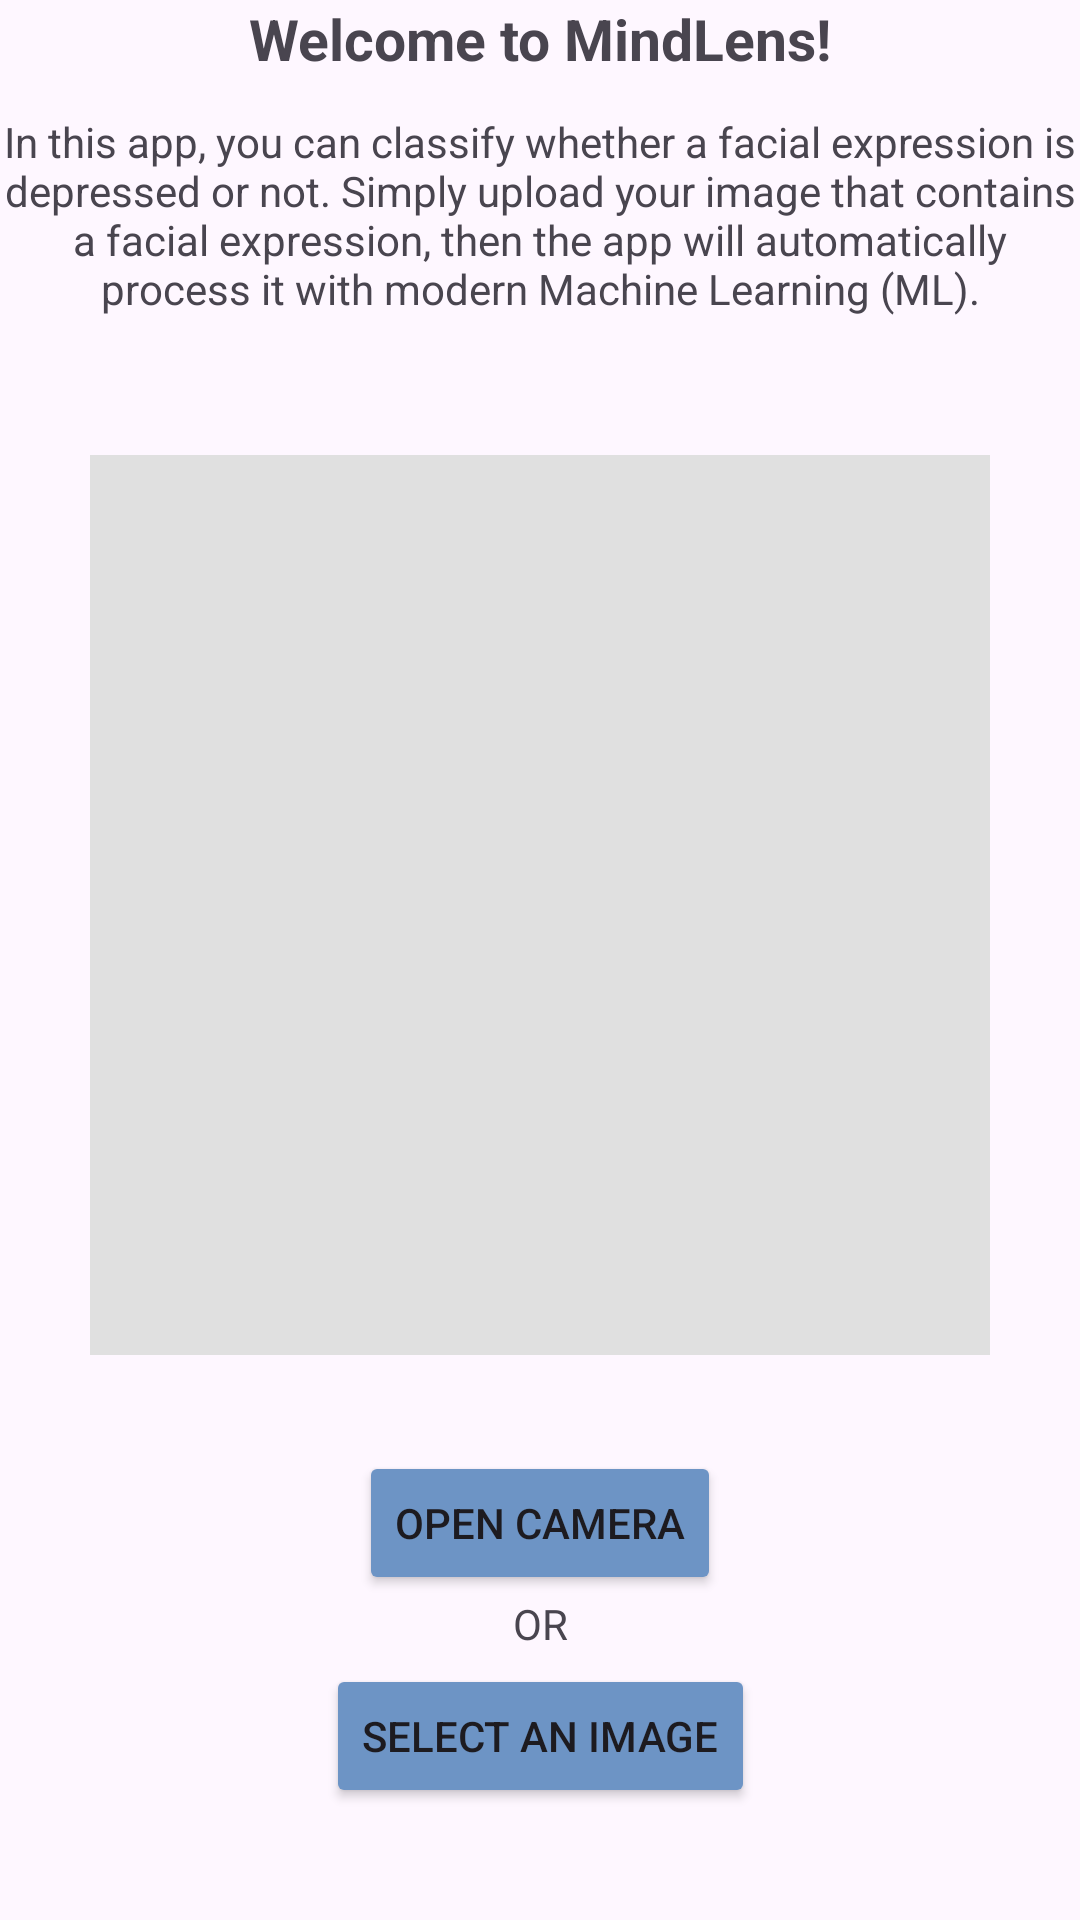

Layout XML and referenced resources for this Android screen:
<!-- AndroidManifest.xml: application theme Theme.MidTermExam -->
<!-- res/layout/fragment_home.xml -->
<?xml version="1.0" encoding="utf-8"?>
<androidx.constraintlayout.widget.ConstraintLayout
        xmlns:android="http://schemas.android.com/apk/res/android"
        xmlns:tools="http://schemas.android.com/tools"
        xmlns:app="http://schemas.android.com/apk/res-auto"
        android:layout_width="match_parent"
        android:layout_height="match_parent"
        android:layout_marginTop="30dp"
        android:layout_marginHorizontal="25sp"
        tools:context=".ui.HomeFragment">

    
    <TextView
            android:id="@+id/homepageTitle"
            app:layout_constraintTop_toTopOf="parent"
            android:layout_width="match_parent"
            android:layout_height="wrap_content"
            android:textAlignment="center"
            android:textSize="19sp"
            android:textStyle="bold"
            android:text="@string/homepageTitle"/>

    
    <TextView
            android:id="@+id/homepageDescription"
            app:layout_constraintTop_toBottomOf="@+id/homepageTitle"
            android:layout_marginTop="12sp"
            android:layout_width="match_parent"
            android:textAlignment="center"
            android:layout_height="wrap_content"
            android:text="@string/homepageDescription"/>

    
    <TextView
            android:id="@+id/depressionPrediction"
            android:layout_width="match_parent"
            android:textAlignment="center"
            android:layout_height="wrap_content"
            android:layout_marginTop="20dp"
            android:visibility="gone"
            app:layout_constraintTop_toBottomOf="@id/homepageDescription"
            android:textStyle="bold"
            android:text="@string/depressionPrediction"/>

    
    <ImageView
            android:id="@+id/iv_preview"
            android:layout_width="300dp"
            android:layout_height="300dp"
            android:layout_marginTop="46dp"
            app:layout_constraintTop_toBottomOf="@id/homepageDescription"
            app:layout_constraintLeft_toLeftOf="parent"
            app:layout_constraintRight_toRightOf="parent"
            android:scaleType="centerCrop"
            android:background="#E0E0E0"
            android:contentDescription="@string/image_preview_desc"/>

    
    <Button
            android:id="@+id/openCameraBtn"
            app:layout_constraintTop_toBottomOf="@+id/iv_preview"
            android:layout_width="wrap_content"
            android:layout_height="wrap_content"
            android:layout_marginTop="32dp"
            android:layout_marginBottom="4dp"
            app:layout_constraintLeft_toLeftOf="parent"
            app:layout_constraintRight_toRightOf="parent"
            android:backgroundTint="@color/darkblue"
            android:text="@string/openCameraBtn"/>

    
    <TextView
            android:id="@+id/orText"
            android:layout_width="match_parent"
            android:layout_height="wrap_content"
            android:textAlignment="center"
            app:layout_constraintTop_toBottomOf="@+id/openCameraBtn"
            android:text="@string/text_or"/>

    
    <Button
            android:id="@+id/selectImagebtn"
            app:layout_constraintTop_toBottomOf="@+id/orText"
            android:layout_width="wrap_content"
            android:layout_height="wrap_content"
            android:layout_marginTop="4dp"
            app:layout_constraintLeft_toLeftOf="parent"
            app:layout_constraintRight_toRightOf="parent"
            android:backgroundTint="@color/darkblue"
            android:text="@string/selectImageButton"/>

    
    <Button
            android:id="@+id/uploadImageBtn"
            app:layout_constraintTop_toBottomOf="@+id/selectImagebtn"
            android:layout_width="wrap_content"
            android:layout_height="wrap_content"
            android:layout_marginTop="20dp"
            app:layout_constraintLeft_toLeftOf="parent"
            app:layout_constraintRight_toRightOf="parent"
            android:visibility="gone"
            android:textColor="@color/black"
            android:backgroundTint="@color/cream"
            android:text="@string/uploadImageButtom"/>

</androidx.constraintlayout.widget.ConstraintLayout>
<!-- resources referenced by this layout -->
<resources>
  <color name="black">#FF000000</color>
  <color name="cream">#E8DFCA</color>
  <color name="darkblue">#6D94C5</color>
  <string name="depressionPrediction">Prediction result: %1$s</string>
  <string name="homepageDescription">In this app, you can classify whether a facial expression is depressed or not.
          Simply upload your image that contains a facial expression, then the app will automatically process it with
          modern Machine Learning (ML).
      </string>
  <string name="homepageTitle">Welcome to MindLens!</string>
  <string name="image_preview_desc">Image Preview</string>
  <string name="openCameraBtn">Open Camera</string>
  <string name="selectImageButton">Select an Image</string>
  <string name="text_or">OR</string>
  <string name="uploadImageButtom">Upload an Image</string>
  <style name="Theme.MidTermExam" parent="Base.Theme.MidTermExam" />
  <style name="Base.Theme.MidTermExam" parent="Theme.Material3.DayNight.NoActionBar">
      </style>
</resources>
